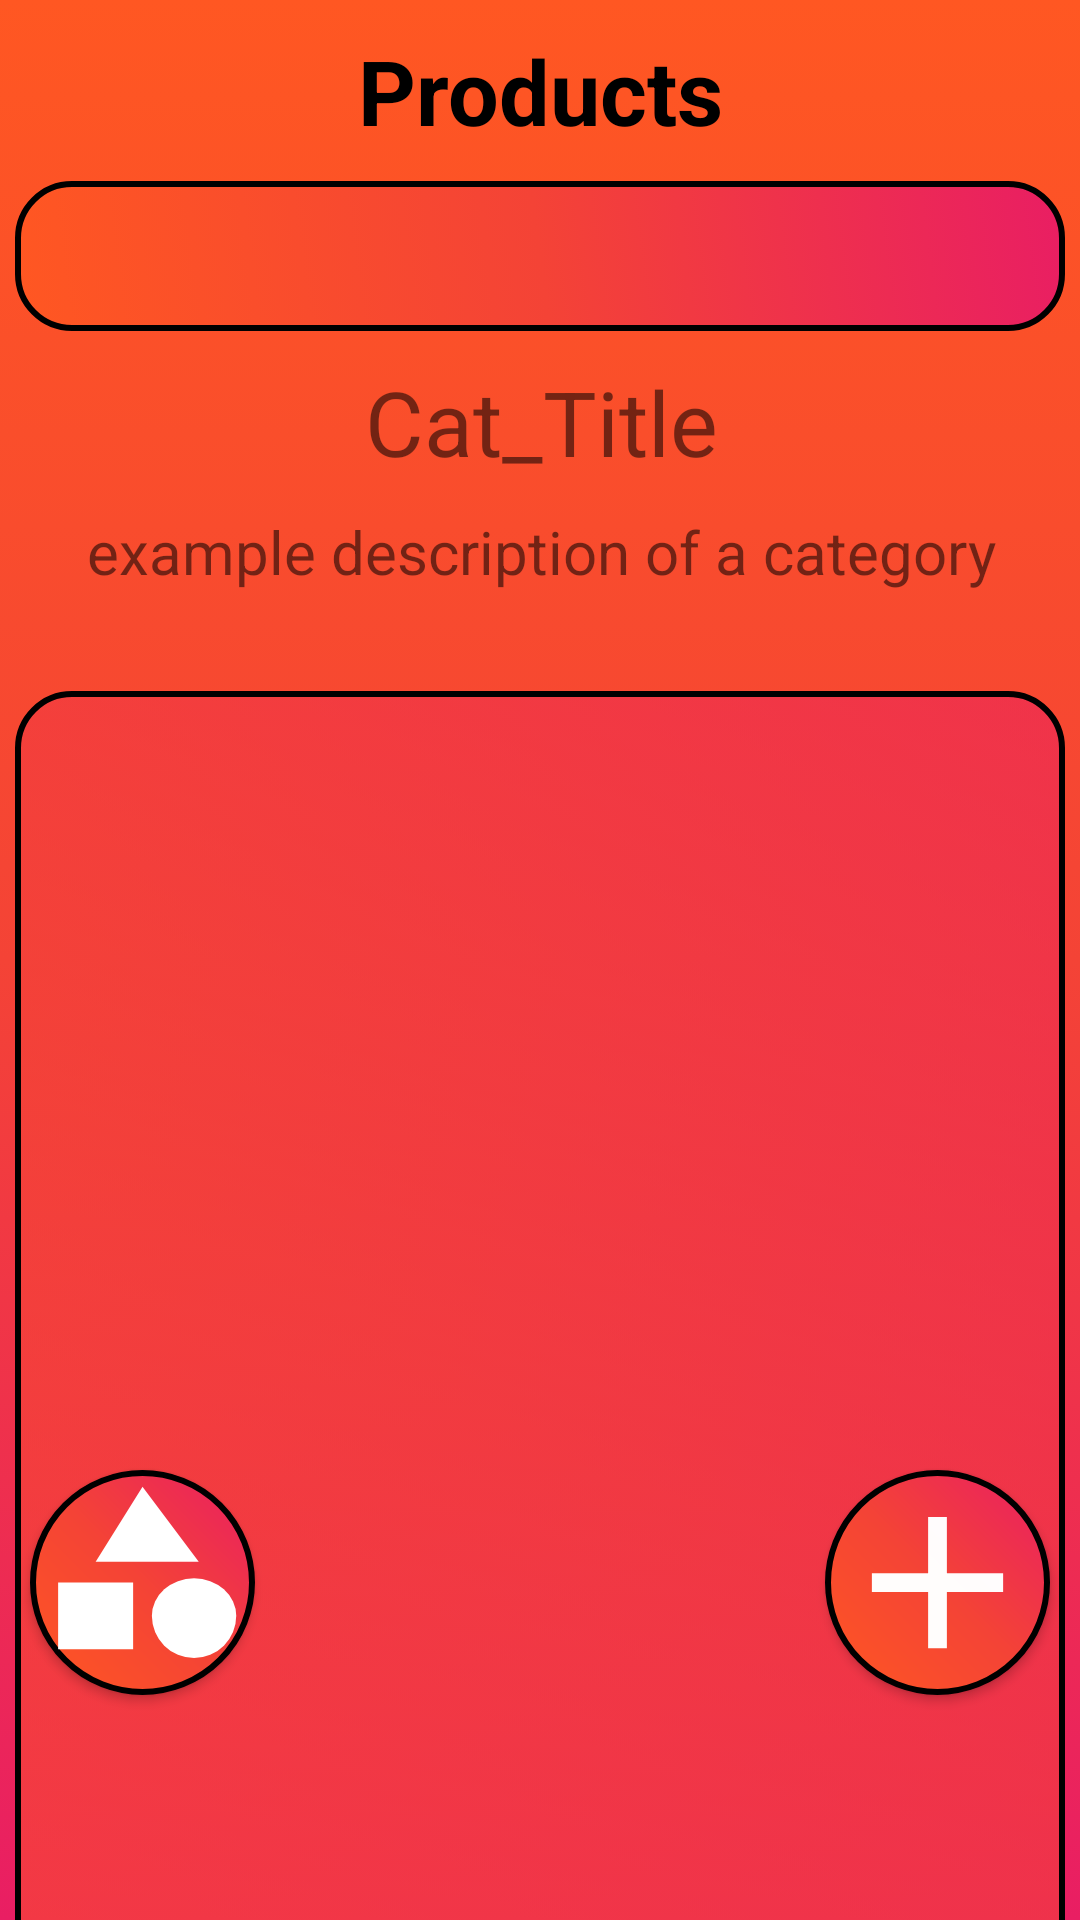

This screen was rendered from an Android layout file. Write that file and the resources it references.
<!-- AndroidManifest.xml: application theme Theme.MobileAppAs2 -->
<!-- res/layout/admin_fragment_shop.xml -->
<?xml version="1.0" encoding="utf-8"?>
<androidx.constraintlayout.widget.ConstraintLayout xmlns:android="http://schemas.android.com/apk/res/android"
    xmlns:app="http://schemas.android.com/apk/res-auto"
    xmlns:tools="http://schemas.android.com/tools"
    android:layout_width="match_parent"
    android:layout_height="match_parent"
    android:background="@drawable/background"
    tools:context=".ui.shop.ShopFragment">

    <TextView
        android:id="@+id/textView35"
        android:layout_width="wrap_content"
        android:layout_height="wrap_content"
        android:text="@string/admin_shop_title"
        android:layout_marginTop="10dp"
        android:textStyle="bold"
        android:textColor="@color/black"
        android:textSize="30sp"
        app:layout_constraintEnd_toEndOf="parent"
        app:layout_constraintStart_toStartOf="parent"
        app:layout_constraintTop_toTopOf="parent" />

    <Spinner
        android:id="@+id/admin_Shop_Spinner"
        android:layout_width="350dp"
        android:layout_height="50dp"
        android:layout_marginTop="10dp"
        android:paddingStart="10dp"
        android:background="@drawable/button_background"
        android:popupBackground="@drawable/button_background"
        app:layout_constraintEnd_toEndOf="parent"
        app:layout_constraintStart_toStartOf="parent"
        app:layout_constraintTop_toBottomOf="@+id/textView35" />

    <TextView
        android:id="@+id/admin_CategoryName_Text"
        android:layout_width="400dp"
        android:layout_height="50dp"
        android:layout_marginTop="10dp"
        android:text="@string/category_title"
        android:textAlignment="center"
        android:textSize="30sp"
        app:layout_constraintEnd_toEndOf="parent"
        app:layout_constraintStart_toStartOf="parent"
        app:layout_constraintTop_toBottomOf="@+id/admin_Shop_Spinner" />

    <TextView
        android:id="@+id/admin_categoryDescription_Text"
        android:layout_width="400dp"
        android:layout_height="50dp"
        android:text="@string/category_description"
        android:textAlignment="center"
        android:textSize="20sp"
        app:autoSizeMaxTextSize="20sp"
        app:autoSizeTextType="uniform"
        app:layout_constraintEnd_toEndOf="parent"
        app:layout_constraintStart_toStartOf="parent"
        app:layout_constraintTop_toBottomOf="@+id/admin_CategoryName_Text" />

    <androidx.recyclerview.widget.RecyclerView
        android:id="@+id/admin_Products_RecyclerView"
        android:layout_width="350dp"
        android:layout_height="500dp"
        android:layout_marginTop="10dp"
        android:background="@drawable/background_low_alpha"
        android:paddingTop="13dp"
        android:paddingBottom="13dp"
        app:layout_constraintEnd_toEndOf="parent"
        app:layout_constraintStart_toStartOf="parent"
        app:layout_constraintTop_toBottomOf="@+id/admin_categoryDescription_Text" />

    <androidx.appcompat.widget.AppCompatButton
        android:id="@+id/admin_NewProduct_ActionButton"
        android:layout_width="75dp"
        android:layout_height="75dp"
        android:layout_marginEnd="10dp"
        android:layout_marginBottom="75dp"
        android:background="@drawable/new_category_button"
        android:clickable="true"
        app:layout_constraintBottom_toBottomOf="parent"
        app:layout_constraintEnd_toEndOf="parent" />

    <androidx.appcompat.widget.AppCompatButton
        android:id="@+id/admin_NewCategory_ActionButton"
        android:layout_width="75dp"
        android:layout_height="75dp"
        android:layout_marginStart="10dp"
        android:layout_marginBottom="75dp"
        android:background="@drawable/new_product_button"
        android:clickable="true"
        android:src="@drawable/baseline_add_24"
        app:layout_constraintBottom_toBottomOf="parent"
        app:layout_constraintStart_toStartOf="parent" />

    <ImageView
        android:id="@+id/imageView2"
        android:layout_width="wrap_content"
        android:layout_height="wrap_content"
        android:src="@drawable/baseline_expand_more_24"
        app:layout_constraintBottom_toBottomOf="@+id/admin_Shop_Spinner"
        app:layout_constraintEnd_toEndOf="@+id/admin_Shop_Spinner"
        app:layout_constraintTop_toTopOf="@+id/admin_Shop_Spinner" />
</androidx.constraintlayout.widget.ConstraintLayout>
<!-- resources referenced by this layout -->
<resources>
  <color name="black">#FF000000</color>
  <!-- drawable background (drawable) -->
  <?xml version="1.0" encoding="utf-8"?>
  <selector xmlns:android="http://schemas.android.com/apk/res/android">
      <item>
          <shape android:shape="rectangle">
              <gradient android:startColor="@color/red"/>
              <gradient android:centerColor="@color/orange_red"/>
              <gradient android:endColor="@color/light_orange"/>
              <gradient android:angle="90"/>
          </shape>
      </item>
  </selector>
  <!-- drawable background_low_alpha (drawable) -->
  <?xml version="1.0" encoding="utf-8"?>
  <selector xmlns:android="http://schemas.android.com/apk/res/android">
      <item>
          <shape android:shape="rectangle">
              <gradient android:startColor="@color/red_05"/>
              <gradient android:centerColor="@color/orange_red_05"/>
              <gradient android:endColor="@color/light_orange_05"/>
              <gradient android:angle="225"/>
              <corners android:radius="18dp"/>
              <stroke android:width="2dp"/>
          </shape>
      </item>
  </selector>
  <!-- drawable button_background (drawable) -->
  <?xml version="1.0" encoding="utf-8"?>
  <selector xmlns:android="http://schemas.android.com/apk/res/android">
      <item>
          <shape android:shape="rectangle">
              <gradient android:startColor="@color/red"/>
              <gradient android:centerColor="@color/orange_red"/>
              <gradient android:endColor="@color/light_orange"/>
              <gradient android:angle="225"/>
              <corners android:radius="18dp"/>
              <stroke android:width="2dp"/>
          </shape>
      </item>
  </selector>
  <string name="admin_shop_title">Products</string>
  <string name="category_description">example description of a category</string>
  <string name="category_title">Cat_Title</string>
  <style name="Theme.MobileAppAs2" parent="Theme.MaterialComponents.DayNight.DarkActionBar">
          
          <item name="colorPrimary">@color/white</item>
          <item name="colorPrimaryVariant">@color/white</item>
          <item name="colorOnPrimary">@color/white</item>
          
          <item name="colorSecondary">@color/white</item>
          <item name="colorSecondaryVariant">@color/white</item>
          <item name="colorOnSecondary">@color/white</item>
          
          <item name="android:statusBarColor">?attr/colorPrimaryVariant</item>
          
          <item name="android:actionBarStyle">@style/MyActionBar</item>
      </style>
  <color name="red">#E91E63</color>
  <color name="orange_red">#F44336</color>
  <color name="light_orange">#FF5722</color>
  <color name="red_05">#80E91E63</color>
  <color name="orange_red_05">#80F44336</color>
  <color name="light_orange_05">#80FF5722</color>
  <color name="white">#FFFFFFFF</color>
  <style name="MyActionBar" parent="@android:style/Widget.Holo.Light.ActionBar">
          <item name="android:background">#C1000E</item>
          <item name="android:titleTextStyle">@style/AppTheme.ActionBar.TitleTextStyle</item>
      </style>
  <style name="AppTheme.ActionBar.TitleTextStyle" parent="@android:style/TextAppearance.StatusBar.Title">
          <item name="android:textColor">#E5ED0E</item>
      </style>
</resources>
